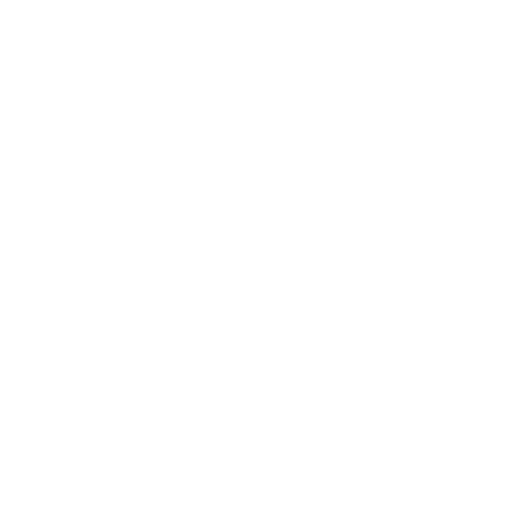
t = 0.00 s
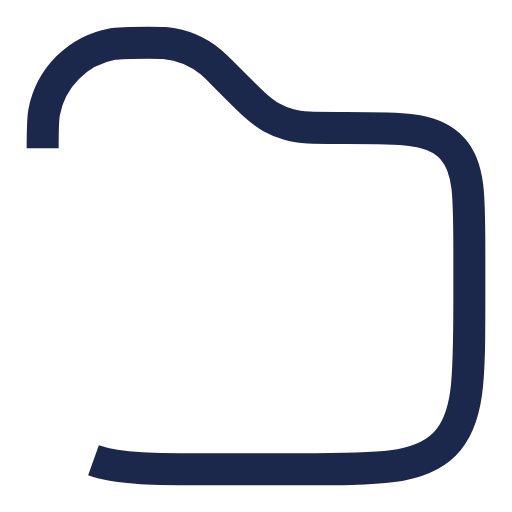
t = 0.16 s
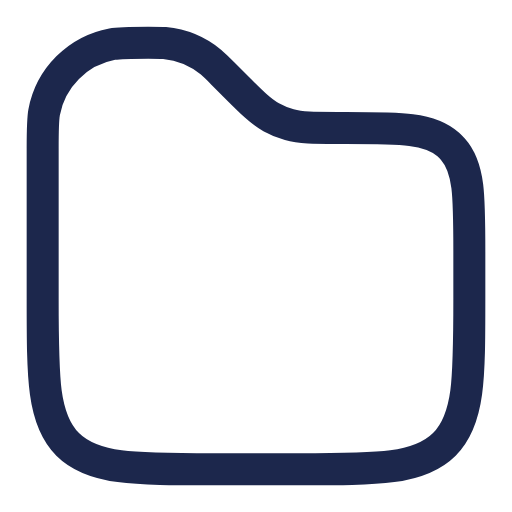
t = 0.32 s
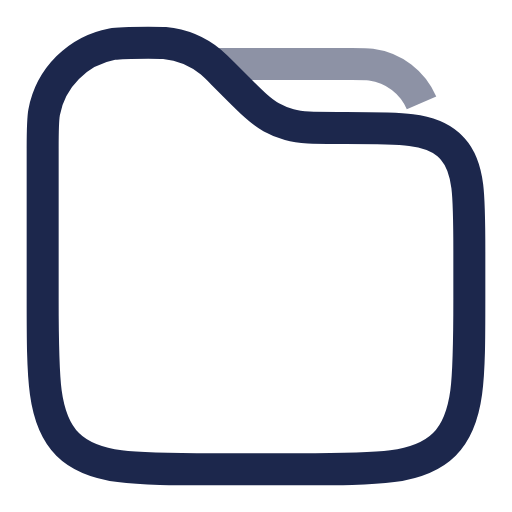
t = 0.41 s
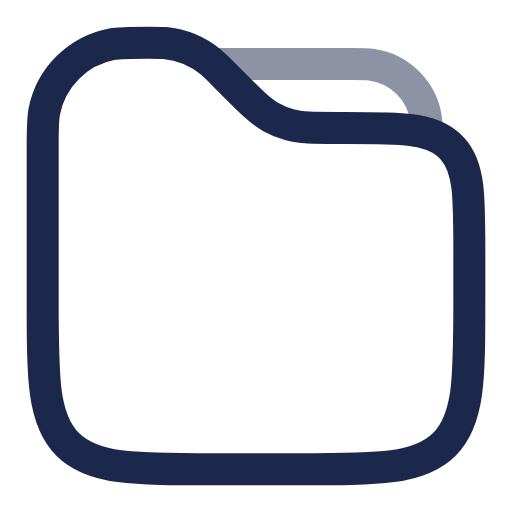
t = 0.56 s
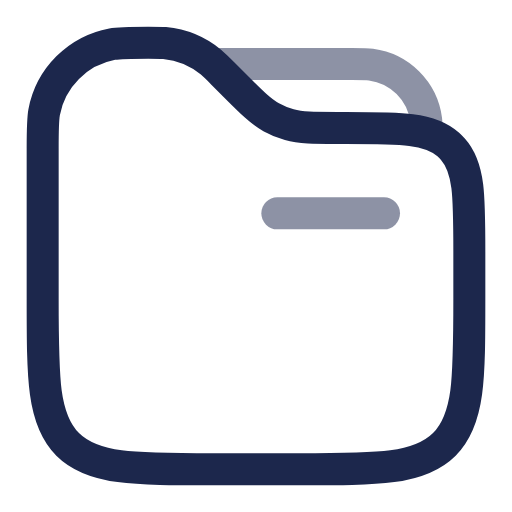
t = 0.72 s

The animated SVG that drew these frames (rendered in a browser with its animation timeline set to each time). Animation: 3 SMIL elements (animate=3); one cycle of 0.72 s.

<?xml version="1.0" encoding="utf-8"?>
<svg width="800px" height="800px" viewBox="0 0 24 24" fill="none" xmlns="http://www.w3.org/2000/svg">
  <path opacity="0.5" d="M18 10L13 10"
    fill="none"
    stroke="#1C274C"
    stroke-width="1.5"
    stroke-linecap="round"
    stroke-dasharray="12"
    stroke-dashoffset="12">
    <animate fill="freeze" attributeName="stroke-dashoffset" begin="0.56s" dur="0.16s" to="0" />
  </path>
  <path opacity="0.5" d="M10 3H16.5C16.9644 3 17.1966 3 17.3916 3.02567C18.7378 3.2029 19.7971 4.26222 19.9743 5.60842C20 5.80337 20 6.03558 20 6.5"
    fill="none"
    stroke="#1C274C"
    stroke-width="1.5"
    stroke-dasharray="42"
    stroke-dashoffset="42">
    <animate fill="freeze" attributeName="stroke-dashoffset" begin="0.34s" dur="0.28s" to="0" />
  </path>
  <path d="M2 6.94975C2 6.06722 2 5.62595 2.06935 5.25839C2.37464 3.64031 3.64031 2.37464 5.25839 2.06935C5.62595 2 6.06722 2 6.94975 2C7.33642 2 7.52976 2 7.71557 2.01738C8.51665 2.09229 9.27652 2.40704 9.89594 2.92051C10.0396 3.03961 10.1763 3.17633 10.4497 3.44975L11 4C11.8158 4.81578 12.2237 5.22367 12.7121 5.49543C12.9804 5.64471 13.2651 5.7626 13.5604 5.84678C14.0979 6 14.6747 6 15.8284 6H16.2021C18.8345 6 20.1506 6 21.0062 6.76946C21.0849 6.84024 21.1598 6.91514 21.2305 6.99383C22 7.84935 22 9.16554 22 11.7979V14C22 17.7712 22 19.6569 20.8284 20.8284C19.6569 22 17.7712 22 14 22H10C6.22876 22 4.34315 22 3.17157 20.8284C2 19.6569 2 17.7712 2 14V6.94975Z"
    fill="none"
    stroke="#1C274C"
    stroke-width="1.5"
    stroke-dasharray="220"
    stroke-dashoffset="220">
    <animate fill="freeze" attributeName="stroke-dashoffset" begin="0.00s" dur="0.64s" to="0" />
  </path>
</svg>
